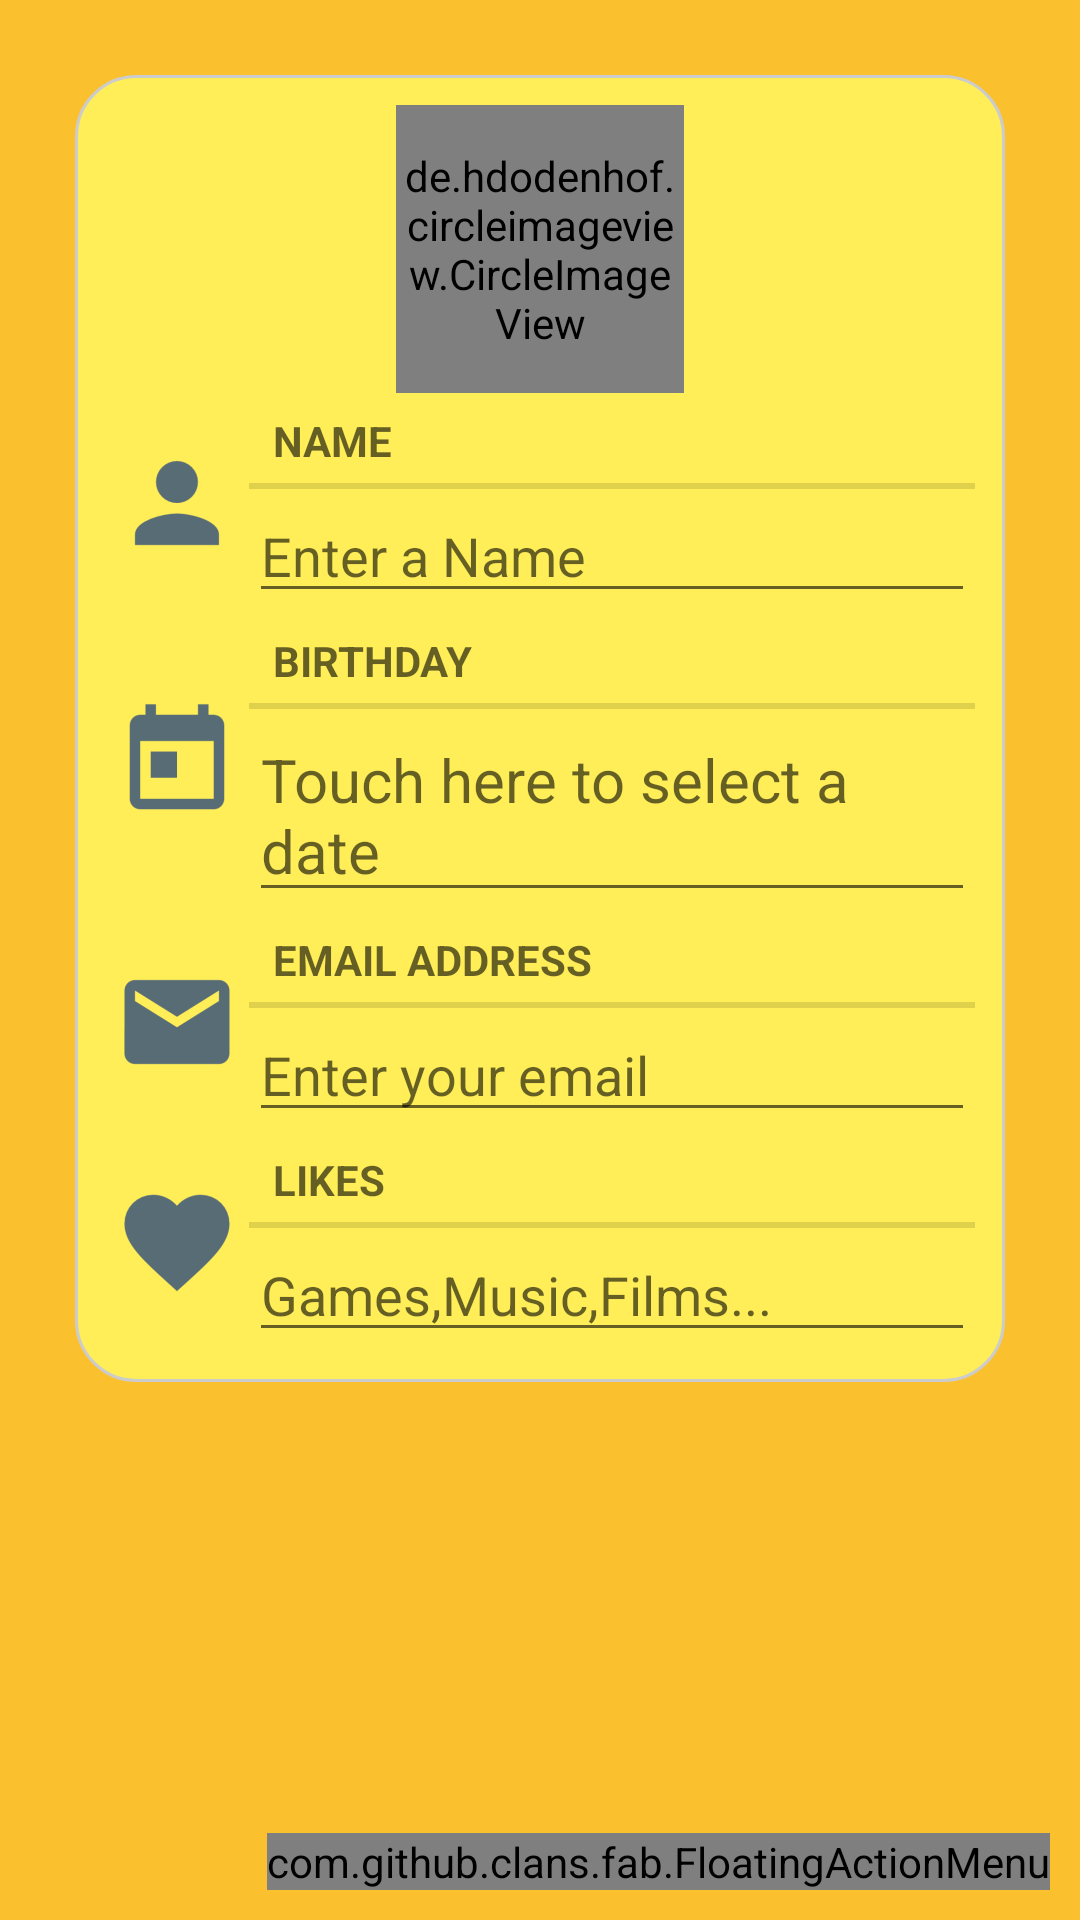

Layout XML and referenced resources for this Android screen:
<!-- AndroidManifest.xml: application theme AppTheme -->
<!-- res/layout/fragment_participant.xml -->
<?xml version="1.0" encoding="utf-8"?>
<RelativeLayout xmlns:android="http://schemas.android.com/apk/res/android"
    xmlns:app="http://schemas.android.com/apk/res-auto"
    android:layout_width="fill_parent"
    android:layout_height="fill_parent"
    xmlns:fab="http://schemas.android.com/tools"
    android:background="@color/background">
    <ScrollView
        android:layout_width="fill_parent"
        android:layout_height="wrap_content">

        <LinearLayout
            android:layout_width="match_parent"
            android:layout_height="wrap_content"
            android:layout_margin="25dp"
            android:background="@drawable/border"
            android:orientation="vertical">

            <de.hdodenhof.circleimageview.CircleImageView xmlns:app="http://schemas.android.com/apk/res-auto"
                android:id="@+id/profile_image"
                android:layout_width="96dp"
                android:layout_height="96dp"
                android:layout_gravity="center"
                android:src="@mipmap/photo"
                app:civ_border_color="#FF000000"
                app:civ_border_width="2dp" />

            <LinearLayout xmlns:android="http://schemas.android.com/apk/res/android"
                android:layout_width="match_parent"
                android:layout_height="wrap_content"
                android:orientation="horizontal">

                <ImageView
                    android:layout_width="wrap_content"
                    android:layout_height="wrap_content"
                    android:layout_gravity="center_vertical"
                    android:src="@mipmap/person" />

                <LinearLayout xmlns:android="http://schemas.android.com/apk/res/android"
                    android:layout_width="match_parent"
                    android:layout_height="wrap_content"
                    android:orientation="vertical">

                    <TextView
                        style="?android:listSeparatorTextViewStyle"
                        android:layout_width="match_parent"
                        android:layout_height="wrap_content"
                        android:text="Name" />

                    <EditText
                        android:id="@+id/person_name_text"
                        android:layout_width="match_parent"
                        android:layout_height="wrap_content"
                        android:hint="@string/name_title_participant" />
                </LinearLayout>
            </LinearLayout>

            <LinearLayout xmlns:android="http://schemas.android.com/apk/res/android"
                android:layout_width="match_parent"
                android:layout_height="wrap_content"
                android:orientation="horizontal">

                <ImageView
                    android:layout_width="wrap_content"
                    android:layout_height="wrap_content"
                    android:layout_gravity="center_vertical"
                    android:contentDescription="TODO"
                    android:src="@mipmap/birthday" />

                <LinearLayout xmlns:android="http://schemas.android.com/apk/res/android"
                    android:layout_width="match_parent"
                    android:layout_height="wrap_content"
                    android:orientation="vertical">

                    <TextView
                        style="?android:listSeparatorTextViewStyle"
                        android:layout_width="match_parent"
                        android:layout_height="wrap_content"
                        android:text="Birthday" />

                    <EditText
                        android:id="@+id/txtdate"
                        android:layout_width="match_parent"
                        android:layout_height="wrap_content"
                        android:hint="@string/hint_birthday"
                        android:textSize="20sp" />
                </LinearLayout>
            </LinearLayout>

            <LinearLayout xmlns:android="http://schemas.android.com/apk/res/android"
                android:layout_width="match_parent"
                android:layout_height="wrap_content"
                android:orientation="horizontal">

                <ImageView
                    android:layout_width="wrap_content"
                    android:layout_height="wrap_content"
                    android:layout_gravity="center_vertical"
                    android:src="@mipmap/email" />

                <LinearLayout xmlns:android="http://schemas.android.com/apk/res/android"
                    android:layout_width="match_parent"
                    android:layout_height="wrap_content"
                    android:orientation="vertical">

                    <TextView
                        style="?android:listSeparatorTextViewStyle"
                        android:layout_width="match_parent"
                        android:layout_height="wrap_content"
                        android:text="Email Address" />

                    <EditText
                        android:id="@+id/email_address_text"
                        android:layout_width="match_parent"
                        android:layout_height="wrap_content"
                        android:hint="@string/hint_email"
                        android:inputType="textEmailAddress" />
                </LinearLayout>
            </LinearLayout>

            <LinearLayout xmlns:android="http://schemas.android.com/apk/res/android"
                android:layout_width="match_parent"
                android:layout_height="wrap_content"
                android:orientation="horizontal">

                <ImageView
                    android:layout_width="wrap_content"
                    android:layout_height="wrap_content"
                    android:layout_gravity="center_vertical"
                    android:src="@mipmap/like" />

                <LinearLayout xmlns:android="http://schemas.android.com/apk/res/android"
                    android:layout_width="match_parent"
                    android:layout_height="wrap_content"
                    android:orientation="vertical">

                    <TextView
                        style="?android:listSeparatorTextViewStyle"
                        android:layout_width="match_parent"
                        android:layout_height="wrap_content"
                        android:text="Likes" />

                    <EditText
                        android:id="@+id/likes_text"
                        android:layout_width="match_parent"
                        android:layout_height="wrap_content"
                        android:hint="@string/hint_likes"
                    />
                </LinearLayout>
            </LinearLayout>
        </LinearLayout>
    </ScrollView>

    <com.github.clans.fab.FloatingActionMenu
        android:id="@+id/menu"
        android:layout_width="wrap_content"
        android:layout_height="wrap_content"
        android:layout_alignParentBottom="true"
        android:layout_alignParentRight="true"
        android:layout_marginRight="10dp"
        android:layout_marginBottom="10dp"
        android:layout_marginLeft="10dp"
        fab:menu_fab_size="normal"
        fab:menu_showShadow="true"
        fab:menu_shadowColor="#66000000"
        fab:menu_shadowRadius="4dp"
        fab:menu_shadowXOffset="1dp"
        fab:menu_shadowYOffset="3dp"
        fab:menu_colorNormal="#DA4336"
        fab:menu_colorPressed="#E75043"
        fab:menu_colorRipple="#99FFFFFF"
        fab:menu_animationDelayPerItem="50"
        fab:menu_icon="@drawable/fab_add"
        fab:menu_buttonSpacing="0dp"
        fab:menu_labels_margin="0dp"
        fab:menu_labels_showAnimation="@anim/fab_slide_in_from_right"
        fab:menu_labels_hideAnimation="@anim/fab_slide_out_to_right"
        fab:menu_labels_paddingTop="4dp"
        fab:menu_labels_paddingRight="8dp"
        fab:menu_labels_paddingBottom="4dp"
        fab:menu_labels_paddingLeft="8dp"
        fab:menu_labels_padding="8dp"
        fab:menu_labels_textColor="#FFFFFF"
        fab:menu_labels_textSize="14sp"
        fab:menu_labels_cornerRadius="3dp"
        fab:menu_labels_colorNormal="#333333"
        fab:menu_labels_colorPressed="#444444"
        fab:menu_labels_colorRipple="#66FFFFFF"
        fab:menu_labels_singleLine="false"
        fab:menu_labels_ellipsize="none"
        fab:menu_labels_maxLines="-1"
        fab:menu_labels_position="left"
        fab:menu_openDirection="up"
        fab:menu_fab_label="your_label_here"
        fab:menu_fab_show_animation="@anim/my_show_animation"
        fab:menu_fab_hide_animation="@anim/my_hide_animation">

        <com.github.clans.fab.FloatingActionButton
            android:id="@+id/btnGoBack"
            android:layout_width="wrap_content"
            android:layout_height="wrap_content"
            android:src="@mipmap/back"
            fab:fab_size="mini"
            fab:fab_label="Menu item 0"
            fab:fab_colorNormal="#F5C900"
            fab:fab_colorPressed="#ffd414"
            fab:fab_colorRipple="#cca700"/>

        <com.github.clans.fab.FloatingActionButton
            android:id="@+id/btnRemoveParticipant"
            android:layout_width="wrap_content"
            android:layout_height="wrap_content"
            android:src="@mipmap/delete"
            fab:fab_size="mini"
            fab:fab_label="Menu item 1"
            fab:fab_colorNormal="#F5C900"
            fab:fab_colorPressed="#ffd414"
            fab:fab_colorRipple="#cca700"/>

        <com.github.clans.fab.FloatingActionButton
            android:id="@+id/btnSaveParticipant"
            android:layout_width="wrap_content"
            android:layout_height="wrap_content"
            android:src="@mipmap/add"
            fab:fab_size="mini"
            fab:fab_label="Menu item 2"
            fab:fab_colorNormal="#F5C900"
            fab:fab_colorPressed="#ffd414"
            fab:fab_colorRipple="#cca700"/>


    </com.github.clans.fab.FloatingActionMenu>
</RelativeLayout>
<!-- resources referenced by this layout -->
<resources>
  <color name="background">#FBC02D</color>
  <!-- drawable border (drawable) -->
  <?xml version="1.0" encoding="UTF-8"?>
  <shape xmlns:android="http://schemas.android.com/apk/res/android" android:shape="rectangle">
      <corners android:radius="20dp"/>
      <padding android:left="10dp" android:right="10dp" android:top="10dp" android:bottom="10dp"/>
      <stroke android:width="1dp" android:color="#CCCCCC"/>
      <solid android:color="@color/colorFront" />
  </shape>
  <!-- mipmap back: png bitmap (mipmap-hdpi, 713 bytes) -->
  <!-- mipmap birthday: png bitmap (mipmap-hdpi, 419 bytes) -->
  <!-- mipmap email: png bitmap (mipmap-hdpi, 727 bytes) -->
  <!-- mipmap like: png bitmap (mipmap-hdpi, 919 bytes) -->
  <!-- mipmap person: png bitmap (mipmap-hdpi, 756 bytes) -->
  <!-- mipmap photo: png bitmap (mipmap-hdpi, 1049 bytes) -->
  <string name="hint_birthday">Touch here to select a date</string>
  <string name="hint_email">Enter your email</string>
  <string name="hint_likes">Games,Music,Films...</string>
  <string name="name_title_participant">Enter a Name</string>
  <style name="AppTheme" parent="Theme.AppCompat.Light.DarkActionBar">
          
          <item name="colorPrimary">@color/colorPrimary</item>
          <item name="colorPrimaryDark">@color/colorPrimaryDark</item>
          <item name="colorAccent">@color/colorAccent</item>
          <item name="android:statusBarColor">@color/background</item>
      </style>
  <color name="colorFront">#FFEE58</color>
  <color name="colorPrimary">#F57F17</color>
  <color name="colorPrimaryDark">#303F9F</color>
  <color name="colorAccent">#FF4081</color>
</resources>
